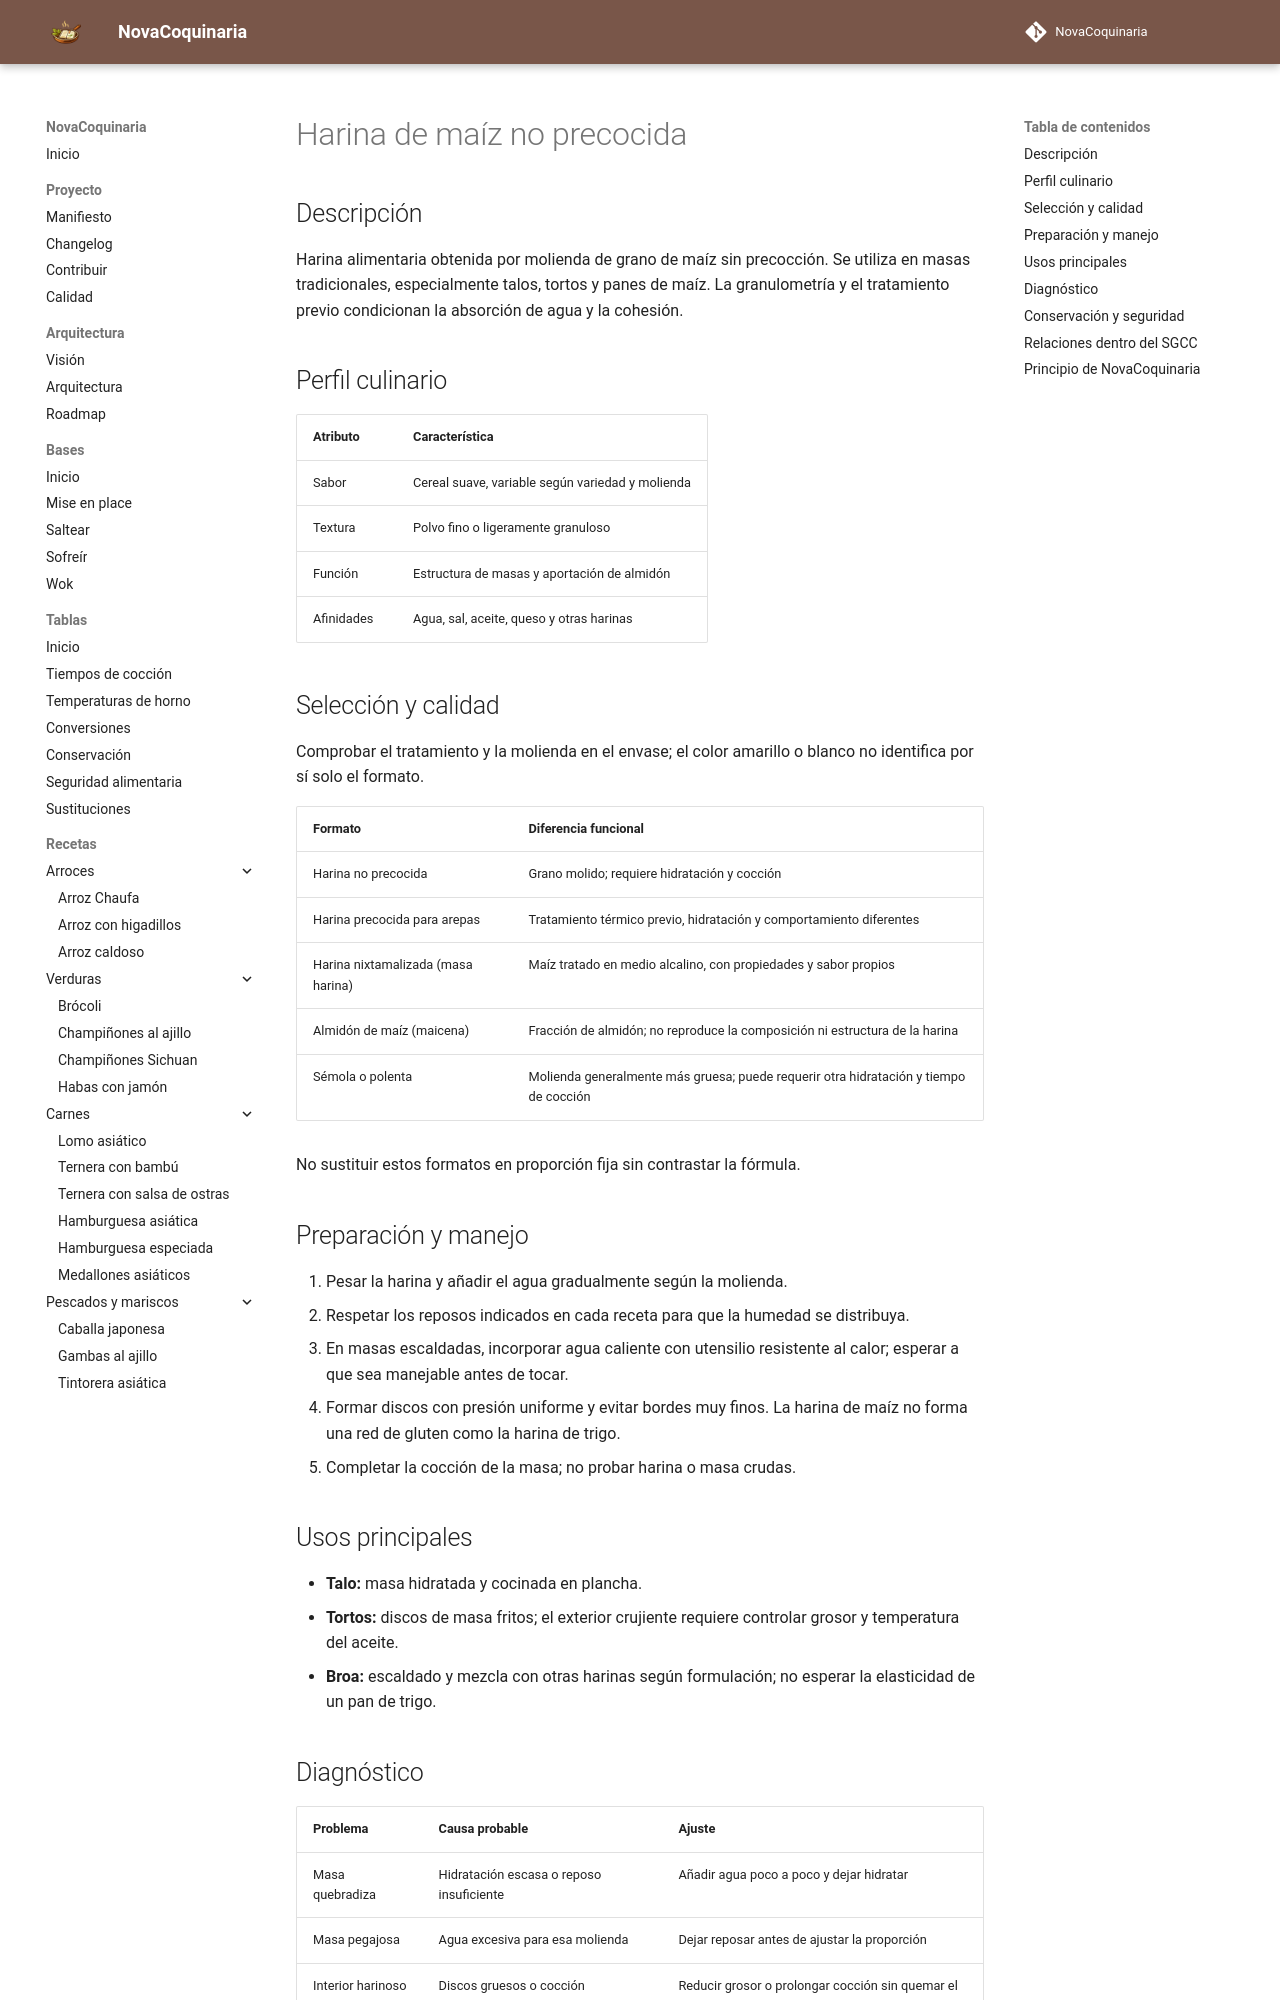

repository: fran-eliot/NovaCoquinaria · page: 11_Despensa/01_Cereales/harina_de_maiz_no_precocida.html · generator: mkdocs

---
id: ING-0126
tipo: ingrediente
titulo: Harina de maíz no precocida
categoria: Cereales y derivados
estado: borrador
version: 1.0.0
ultima_revision: 2026-11-18
etiquetas:
  - maíz
  - harina
  - masas
  - cereales
---

# Harina de maíz no precocida

## Descripción

Harina alimentaria obtenida por molienda de grano de maíz sin precocción. Se utiliza en masas tradicionales, especialmente talos, tortos y panes de maíz. La granulometría y el tratamiento previo condicionan la absorción de agua y la cohesión.

## Perfil culinario

| Atributo | Característica |
|---|---|
| Sabor | Cereal suave, variable según variedad y molienda |
| Textura | Polvo fino o ligeramente granuloso |
| Función | Estructura de masas y aportación de almidón |
| Afinidades | Agua, sal, aceite, queso y otras harinas |

## Selección y calidad

Comprobar el tratamiento y la molienda en el envase; el color amarillo o blanco no identifica por sí solo el formato.

| Formato | Diferencia funcional |
|---|---|
| Harina no precocida | Grano molido; requiere hidratación y cocción |
| Harina precocida para arepas | Tratamiento térmico previo, hidratación y comportamiento diferentes |
| Harina nixtamalizada (masa harina) | Maíz tratado en medio alcalino, con propiedades y sabor propios |
| Almidón de maíz (maicena) | Fracción de almidón; no reproduce la composición ni estructura de la harina |
| Sémola o polenta | Molienda generalmente más gruesa; puede requerir otra hidratación y tiempo de cocción |

No sustituir estos formatos en proporción fija sin contrastar la fórmula.

## Preparación y manejo

1. Pesar la harina y añadir el agua gradualmente según la molienda.
2. Respetar los reposos indicados en cada receta para que la humedad se distribuya.
3. En masas escaldadas, incorporar agua caliente con utensilio resistente al calor; esperar a que sea manejable antes de tocar.
4. Formar discos con presión uniforme y evitar bordes muy finos. La harina de maíz no forma una red de gluten como la harina de trigo.
5. Completar la cocción de la masa; no probar harina o masa crudas.

## Usos principales

- **Talo:** masa hidratada y cocinada en plancha.
- **Tortos:** discos de masa fritos; el exterior crujiente requiere controlar grosor y temperatura del aceite.
- **Broa:** escaldado y mezcla con otras harinas según formulación; no esperar la elasticidad de un pan de trigo.
